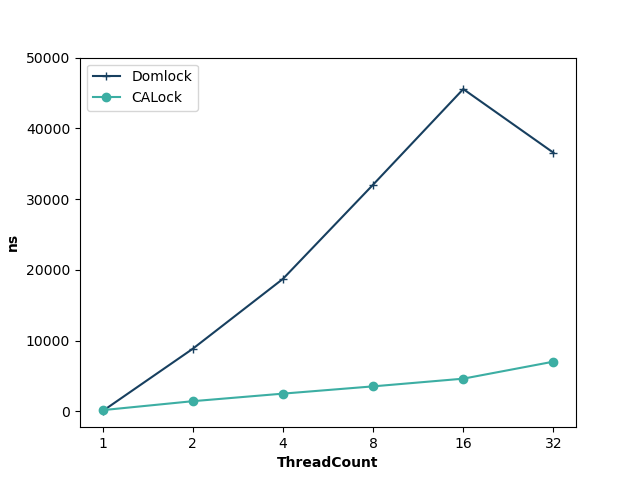

The table this chart was drawn from, first rows:
ThreadCount, Domlock, CALock
1, 35, 169
2, 8840, 1435
4, 18720, 2503
8, 32038, 3531
16, 45551, 4619
32, 36557, 7025
